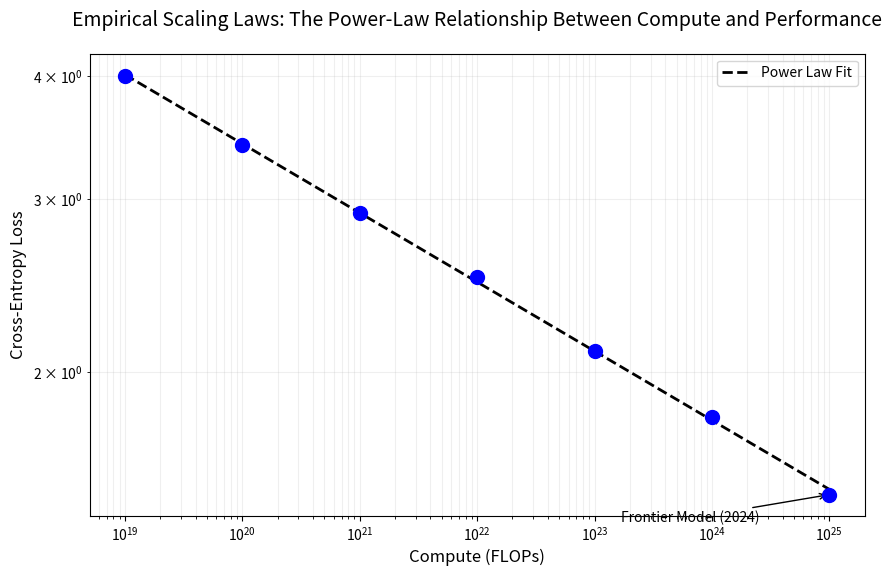

Write Python code to recreate this figure. (Note: this script raises an exception after producing the figure.)

import matplotlib.pyplot as plt
import numpy as np
import os

def plot_scaling_laws():
    """
    Section 5: Empirical Scaling Laws
    Power Law relationship between Compute and Loss.
    """
    # Data from prompt
    compute_flops = [1e19, 1e20, 1e21, 1e22, 1e23, 1e24, 1e25]
    loss = [4.0, 3.4, 2.9, 2.5, 2.1, 1.8, 1.5]
    
    plt.figure(figsize=(10, 6))
    
    # Log-log scatter plot
    plt.scatter(compute_flops, loss, color='blue', s=100, zorder=5)
    
    # Fit power law line (Linear in Log-Log space)
    log_compute = np.log10(compute_flops)
    log_loss = np.log10(loss)
    
    # Polyfit degree 1
    slope, intercept = np.polyfit(log_compute, log_loss, 1)
    
    # Generate line points
    fit_x = np.array([min(compute_flops), max(compute_flops)])
    fit_y = 10**(slope * np.log10(fit_x) + intercept)
    
    plt.plot(fit_x, fit_y, color='black', linestyle='--', linewidth=2, label='Power Law Fit')
    
    # Annotate last point
    plt.annotate('Frontier Model (2024)', 
                 (compute_flops[-1], loss[-1]),
                 textcoords="offset points", 
                 xytext=(-100, -20), 
                 ha='center',
                 arrowprops=dict(arrowstyle="->", color='black'))

    plt.xscale('log')
    plt.yscale('log')
    
    plt.xlabel('Compute (FLOPs)', fontsize=12)
    plt.ylabel('Cross-Entropy Loss', fontsize=12)
    plt.title('Empirical Scaling Laws: The Power-Law Relationship Between Compute and Performance', fontsize=14, pad=20)
    plt.grid(True, which="both", ls="-", alpha=0.2)
    plt.legend()
    
    # Save
    output_path = os.path.join(os.path.dirname(__file__), '../figures/section_5_scaling.png')
    plt.savefig(output_path, bbox_inches='tight', dpi=300)
    print(f"Generated ../figures/{os.path.basename(output_path)}")

if __name__ == "__main__":
    plot_scaling_laws()
